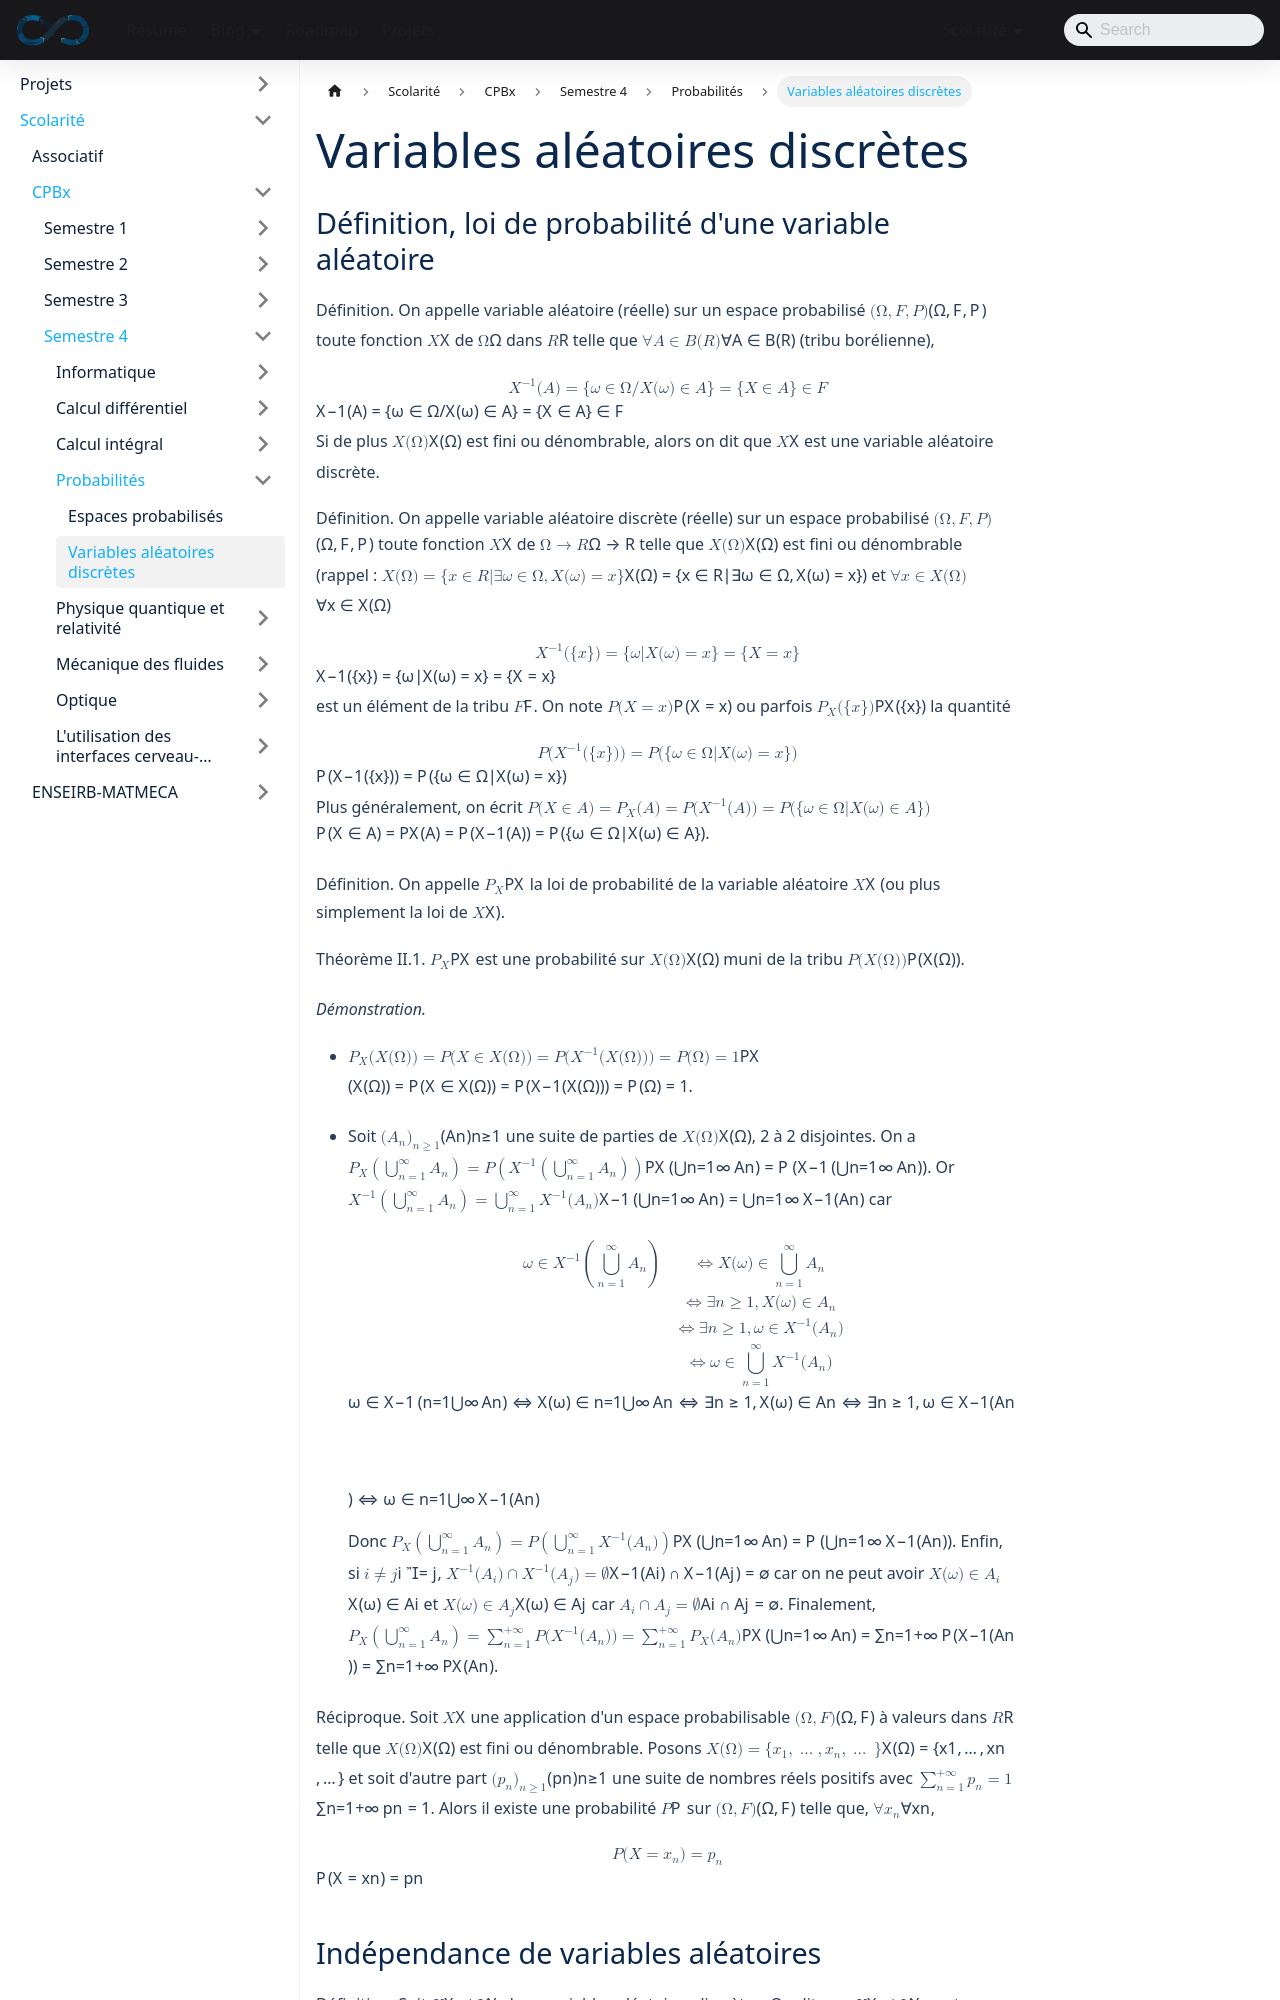

repository: sedelpeuch/sedelpeuch.github.io · page: docs/scolarite/cpbx/s4/probabilites/variables-aleatoires-discretes/index.html · generator: docusaurus

---
title: "Variables aléatoires discrètes"
description: "Variables aléatoires discrètes : loi de probabilité, indépendance, lois de Poisson, géométrique et de Pascal, fonction de répartition, vecteurs aléatoires, espérance, moments, variance et covariance, inégalités de Markov et de Bienaymé-Tchebychev, fonctions génératrices."
sidebar_position: 2
---
